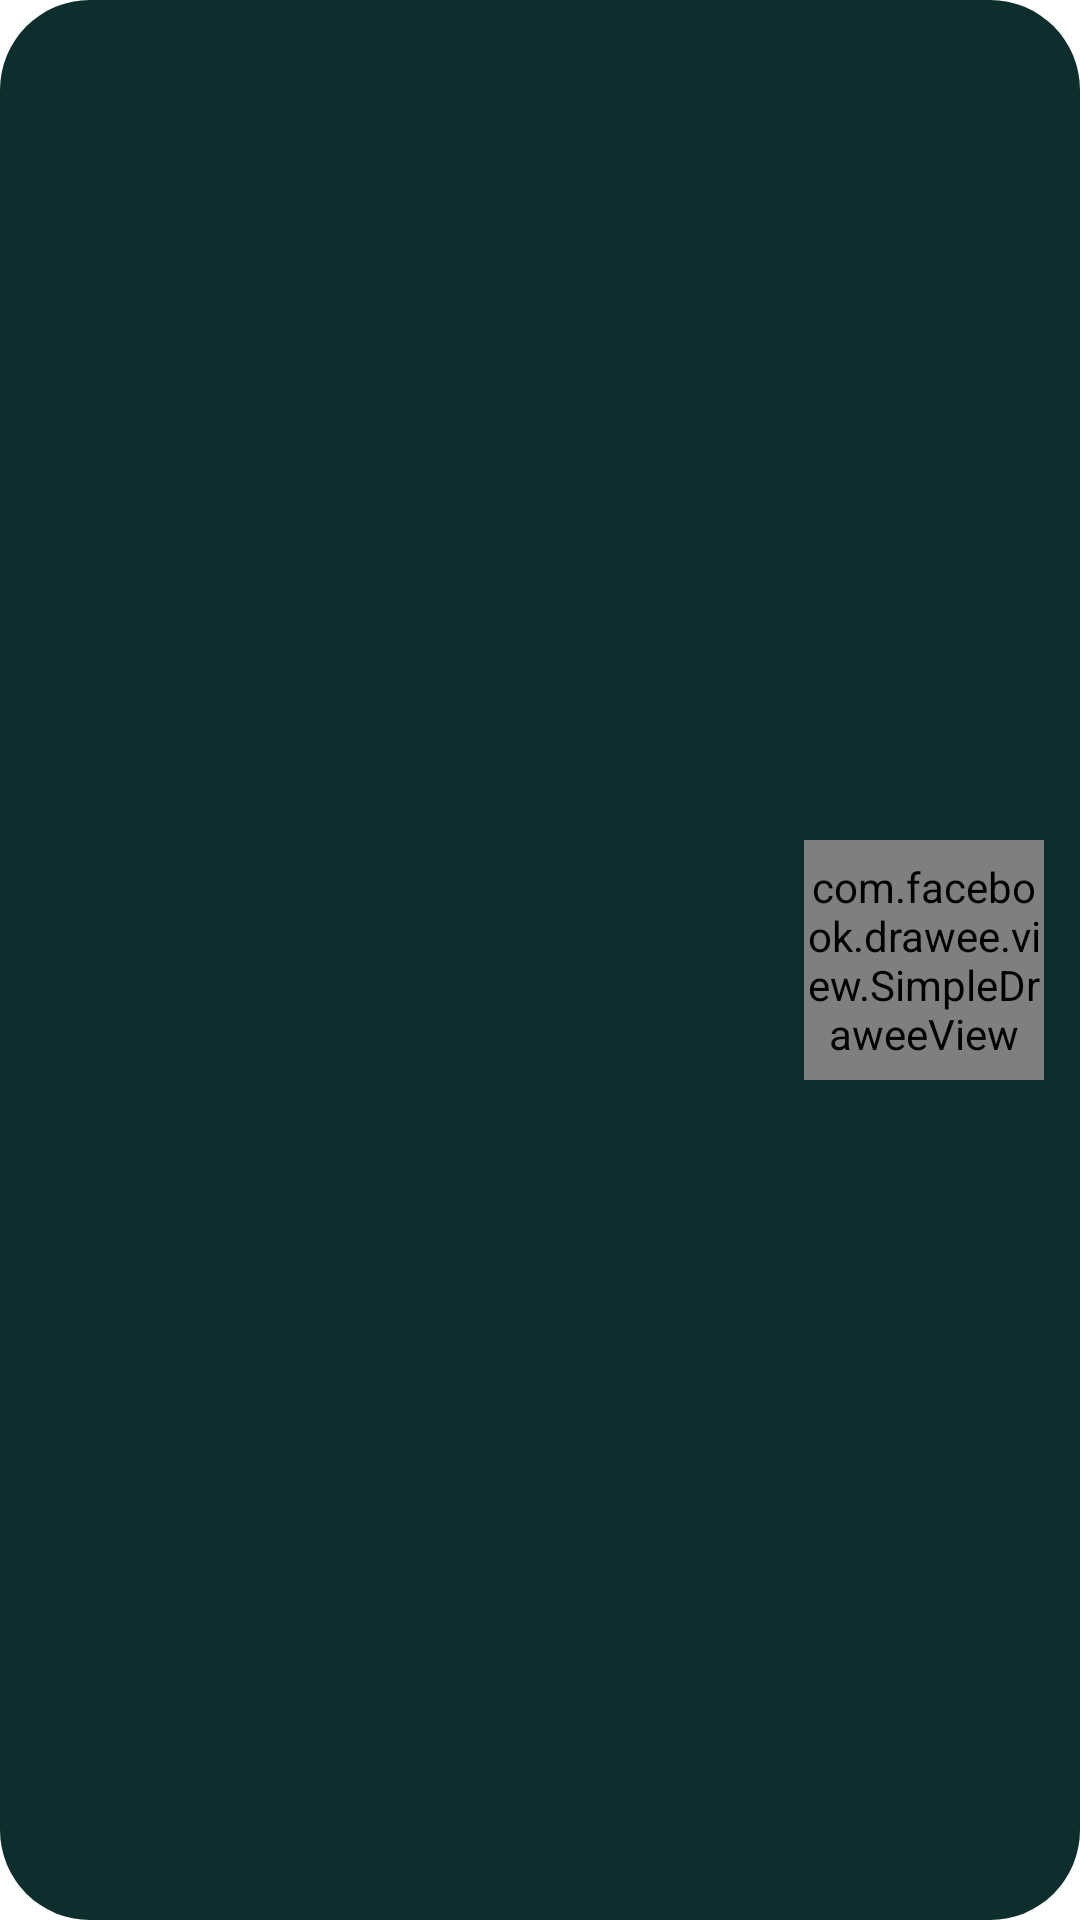

Produce the Android XML layout that renders to this screen, including the resource entries it uses.
<!-- AndroidManifest.xml: application theme Theme.WeatherApplication -->
<!-- res/layout/weather_list_item.xml -->
<?xml version="1.0" encoding="utf-8"?>
<androidx.constraintlayout.widget.ConstraintLayout xmlns:android="http://schemas.android.com/apk/res/android"
    android:layout_width="match_parent"
    android:layout_height="@dimen/weather_list_item_height_150dp"
    xmlns:app="http://schemas.android.com/apk/res-auto"
    xmlns:tools="http://schemas.android.com/tools"
    android:background="@drawable/city_weather"
    android:layout_marginTop="@dimen/container_margin_top_10dp"
    android:layout_marginStart="@dimen/container_margin_start_10dp"
    android:layout_marginEnd="@dimen/container_margin_end_10dp">

    <androidx.appcompat.widget.AppCompatTextView
        android:id="@+id/textViewCityName"
        android:layout_width="wrap_content"
        android:layout_height="wrap_content"
        android:layout_margin="@dimen/text_view_city_name_margin_20dp"
        android:textSize="@dimen/text_view_city_name_text_size_20sp"
        android:textColor="@color/white"
        app:layout_constraintTop_toTopOf="parent"
        app:layout_constraintBottom_toBottomOf="parent"
        app:layout_constraintStart_toStartOf="parent"
        tools:text="Odessa" />

    <androidx.appcompat.widget.AppCompatTextView
        android:id="@+id/textViewTemperature"
        android:layout_width="wrap_content"
        android:layout_height="wrap_content"
        app:layout_constraintEnd_toStartOf="@id/simpleDraweeViewWeather"
        app:layout_constraintBottom_toBottomOf="parent"
        app:layout_constraintTop_toTopOf="parent"
        android:textColor="@color/white"
        android:layout_marginEnd="@dimen/text_view_temperature_margin_end_5dp"
        android:textSize="@dimen/text_view_temperature_text_size_30sp"
        tools:text="32°"/>

    <com.facebook.drawee.view.SimpleDraweeView
        android:id="@+id/simpleDraweeViewWeather"
        android:layout_width="@dimen/simple_drawee_view_weather_size_80dp"
        android:layout_height="@dimen/simple_drawee_view_weather_size_80dp"
        android:layout_marginEnd="@dimen/simple_drawee_view_margin_end_12dp"
        app:layout_constraintBottom_toBottomOf="parent"
        app:layout_constraintEnd_toEndOf="parent"
        app:layout_constraintTop_toTopOf="parent"/>

</androidx.constraintlayout.widget.ConstraintLayout>
<!-- resources referenced by this layout -->
<resources>
  <dimen name="container_margin_end_10dp">10dp</dimen>
  <dimen name="container_margin_start_10dp">10dp</dimen>
  <dimen name="container_margin_top_10dp">10dp</dimen>
  <dimen name="simple_drawee_view_margin_end_12dp">12dp</dimen>
  <dimen name="simple_drawee_view_weather_size_80dp">80dp</dimen>
  <dimen name="text_view_city_name_margin_20dp">20dp</dimen>
  <dimen name="text_view_city_name_text_size_20sp">20sp</dimen>
  <dimen name="text_view_temperature_margin_end_5dp">5dp</dimen>
  <dimen name="text_view_temperature_text_size_30sp">30sp</dimen>
  <dimen name="weather_list_item_height_150dp">150dp</dimen>
  <!-- drawable city_weather (drawable) -->
  <?xml version="1.0" encoding="utf-8"?>
  <shape xmlns:android="http://schemas.android.com/apk/res/android">
      <solid android:color="#0e2e2d"/>
      <corners android:radius="30dp"/>
  </shape>
  <style name="Theme.WeatherApplication" parent="Theme.MaterialComponents.Light.NoActionBar">
          
          <item name="colorPrimary">@color/purple_500</item>
          <item name="colorPrimaryVariant">@color/purple_700</item>
          <item name="colorOnPrimary">@color/white</item>
          
          <item name="colorSecondary">@color/teal_200</item>
          <item name="colorSecondaryVariant">@color/teal_700</item>
          <item name="colorOnSecondary">@color/black</item>
          
          <item name="android:statusBarColor" tools:targetApi="l">?attr/colorPrimaryVariant</item>
          
      </style>
  <!-- not gathered from this repository: default colours our renderer supplied (Android Studio template values) -->
  <color name="purple_500">#FF6200EE</color>
  <color name="purple_700">#FF3700B3</color>
  <color name="teal_200">#FF03DAC5</color>
  <color name="teal_700">#FF018786</color>
  <color name="black">#FF000000</color>
  <color name="white">#FFFFFFFF</color>
</resources>
